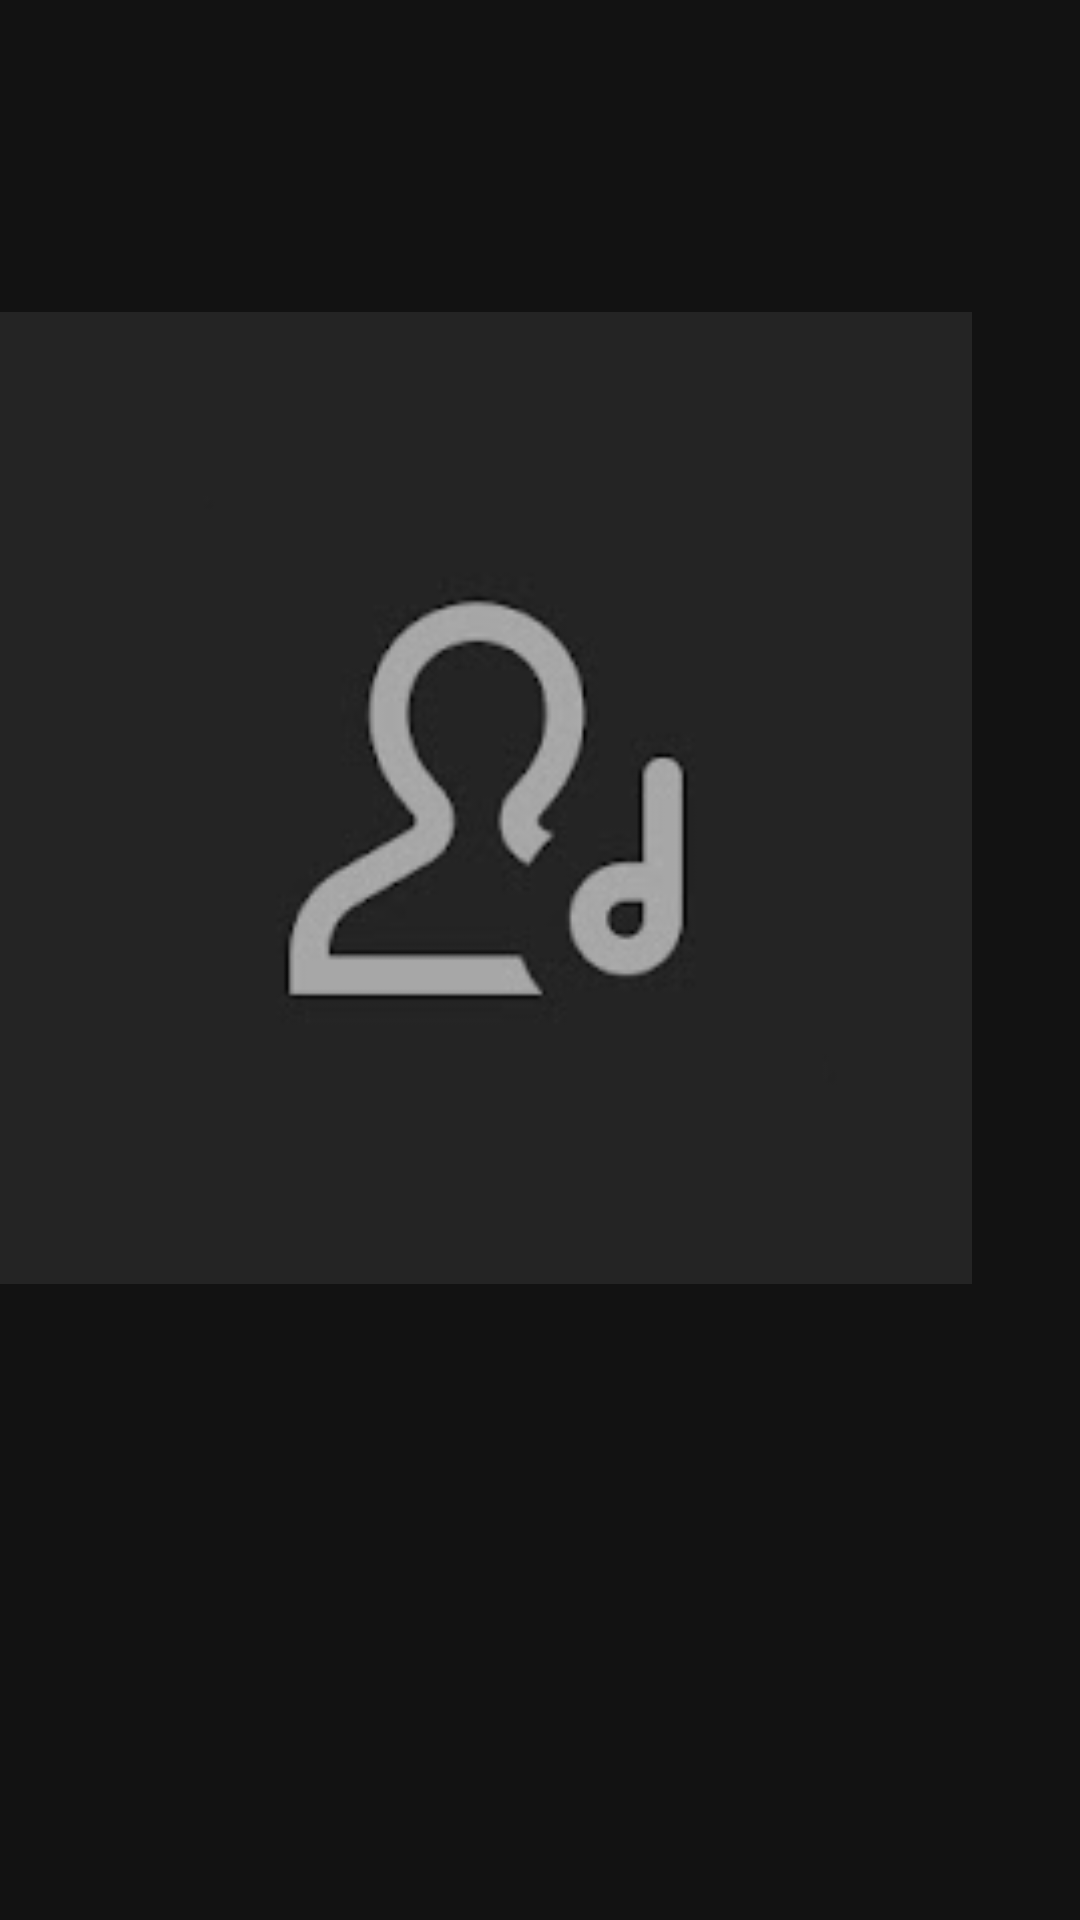

The Android layout XML behind this screen, and the referenced resources:
<!-- AndroidManifest.xml: application theme Theme.Playme -->
<!-- res/layout/layout_artist_horizontal_list_listitem.xml -->
<?xml version="1.0" encoding="utf-8"?>
<androidx.constraintlayout.widget.ConstraintLayout xmlns:android="http://schemas.android.com/apk/res/android"
    xmlns:app="http://schemas.android.com/apk/res-auto"
    xmlns:tools="http://schemas.android.com/tools"
    android:layout_width="wrap_content"
    android:layout_height="match_parent"
    android:stateListAnimator="@animator/view_ontouch_animator"
    android:clickable="true"
    android:focusable="true"
    android:foreground="@drawable/foreground_on_view_press_dark">


    <androidx.constraintlayout.widget.ConstraintLayout
        android:layout_width="0dp"
        android:layout_height="0dp"
        app:layout_constraintBottom_toBottomOf="parent"
        app:layout_constraintDimensionRatio="3:4"
        app:layout_constraintEnd_toStartOf="@id/guideline_vertical_95"
        app:layout_constraintHorizontal_bias="1.0"
        app:layout_constraintStart_toStartOf="parent"
        app:layout_constraintTop_toTopOf="parent">


        <ImageView
            android:id="@+id/iv_artist_photo"
            android:layout_width="0dp"
            android:layout_height="0dp"
            android:background="@drawable/bg_blank_round"
            android:backgroundTint="@color/transparent"
            android:clipToOutline="true"
            android:src="@drawable/img_deafault_artist_listitem"
            app:layout_constraintDimensionRatio="1:1"
            app:layout_constraintEnd_toEndOf="parent"
            app:layout_constraintHorizontal_bias="0.0"
            app:layout_constraintStart_toStartOf="parent"
            app:layout_constraintTop_toTopOf="parent" />

        <TextView
            android:id="@+id/tv_artist_name"
            android:layout_width="0dp"
            android:layout_height="0dp"
            android:layout_marginTop="5dp"
            android:fontFamily="@font/gotham_medium"
            android:gravity="center"
            android:singleLine="true"
            android:textColor="@color/white"
            android:textStyle="bold"
            android:textSize="13sp"
            app:autoSizeMaxTextSize="16sp"
            app:autoSizeMinTextSize="15sp"
            app:layout_constraintBottom_toBottomOf="parent"
            app:layout_constraintEnd_toEndOf="parent"
            app:layout_constraintStart_toStartOf="parent"
            app:layout_constraintTop_toBottomOf="@+id/iv_artist_photo"
            tools:text="The Weeknd" />

    </androidx.constraintlayout.widget.ConstraintLayout>

    <androidx.constraintlayout.widget.Guideline
        android:id="@+id/guideline_vertical_95"
        android:layout_width="wrap_content"
        android:layout_height="wrap_content"
        android:orientation="vertical"
        app:layout_constraintGuide_percent="0.9" />

</androidx.constraintlayout.widget.ConstraintLayout>
<!-- resources referenced by this layout -->
<resources>
  <color name="transparent">#00FFFFFF</color>
  <color name="white">#FFFFFFFF</color>
  <!-- drawable foreground_on_view_press_dark (drawable) -->
  <?xml version="1.0" encoding="utf-8"?>
  <selector xmlns:android="http://schemas.android.com/apk/res/android">
      <item android:drawable="@color/color_view_on_pressed_dark_forground" android:state_pressed="true" />
      <item android:drawable="@color/transparent" android:state_pressed="false" android:state_enabled="true" />
      <item android:drawable="@color/button_disabled_foreground" android:state_enabled="false"/>
  </selector>
  <!-- drawable img_deafault_artist_listitem: png bitmap (drawable, 5515 bytes) -->
  <style name="Theme.Playme" parent="Theme.MaterialComponents.NoActionBar">
          
          <item name="colorPrimary">@color/purple_500</item>
          <item name="colorPrimaryVariant">@color/purple_700</item>
          <item name="colorOnPrimary">@color/white</item>
          
          <item name="colorSecondary">@color/teal_200</item>
          <item name="colorSecondaryVariant">@color/teal_700</item>
          <item name="colorOnSecondary">@color/white</item>
          
          <item name="android:statusBarColor">@color/transparent</item>
  
          
  
          
          <item name="android:windowTranslucentStatus">true</item>
          <item name="android:windowTranslucentNavigation">false</item>
  
  
      </style>
  <color name="color_view_on_pressed_dark_forground">#6D121212</color>
  <color name="button_disabled_foreground">#99000000</color>
  <color name="purple_500">#FF6200EE</color>
  <color name="purple_700">#FF3700B3</color>
  <color name="teal_200">#FF03DAC5</color>
  <color name="teal_700">#FF018786</color>
</resources>
